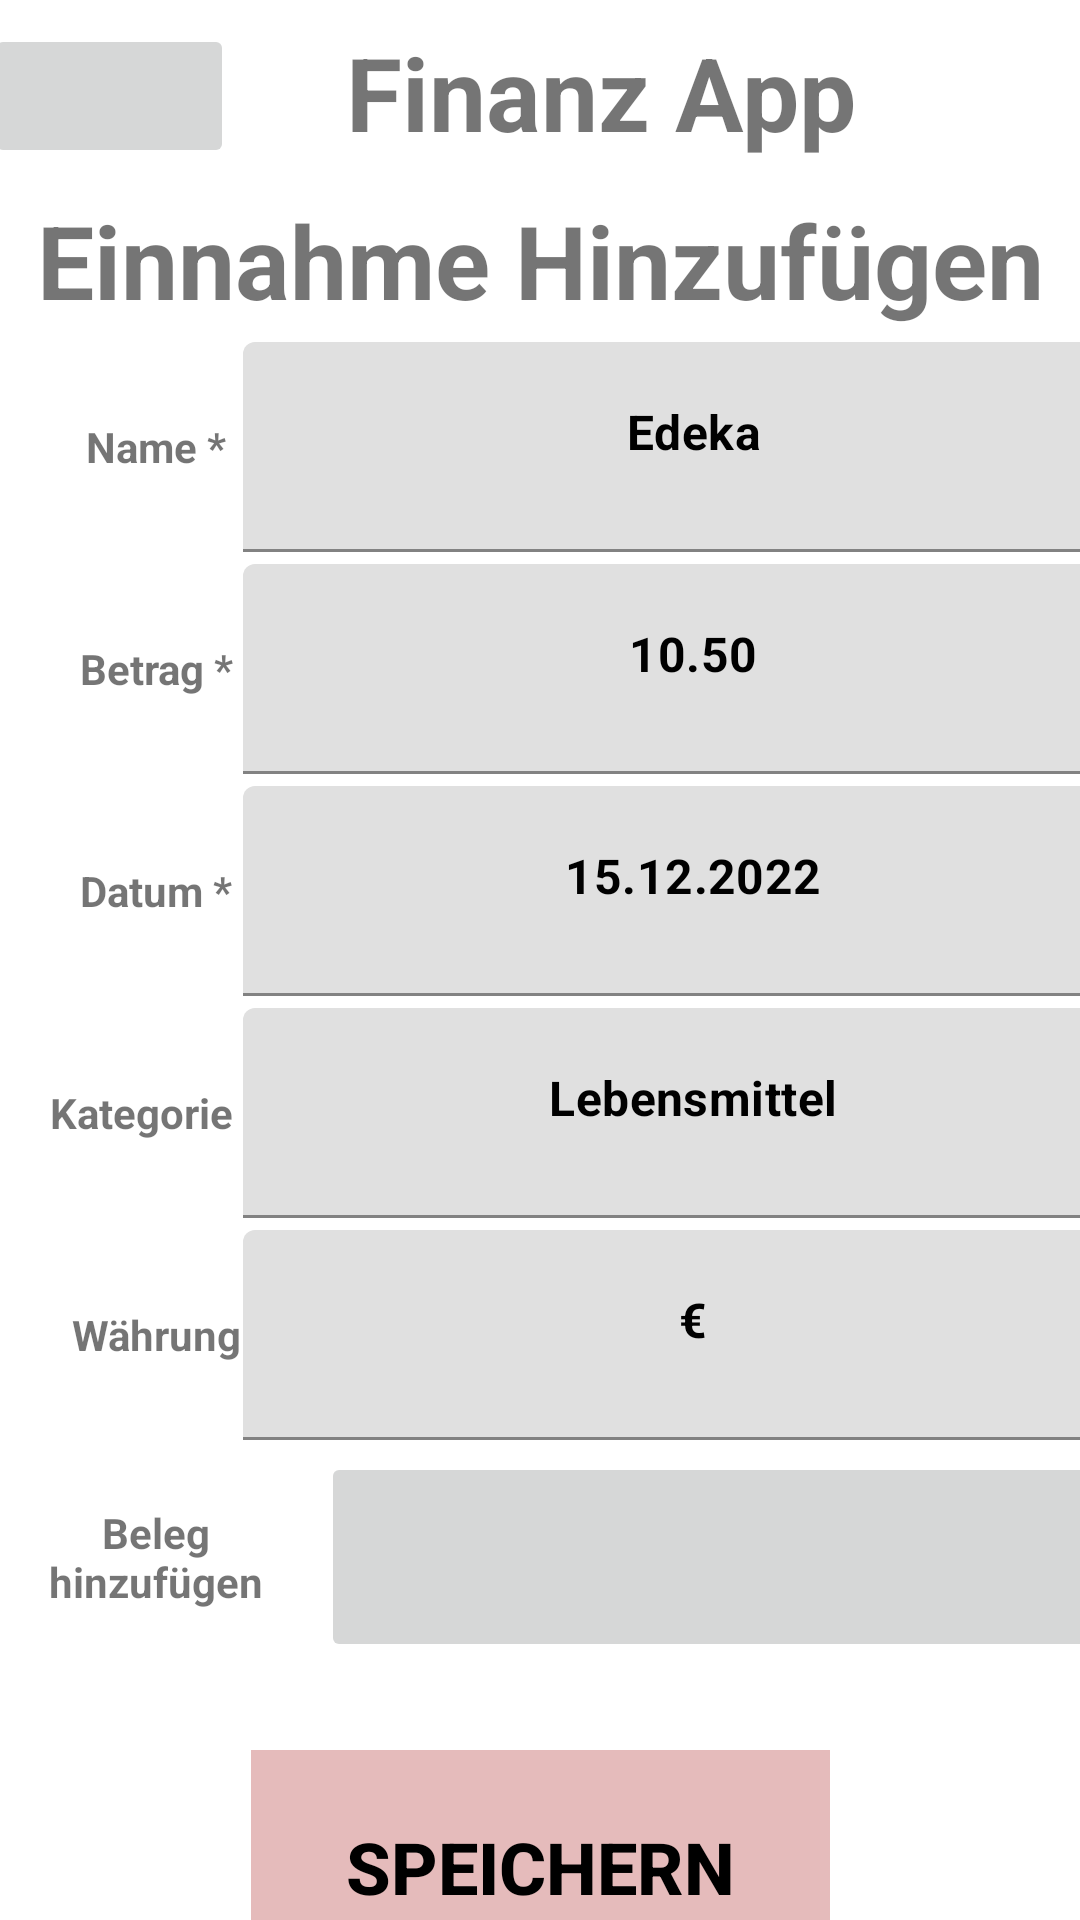

Android layout source for this screen:
<!-- AndroidManifest.xml: application theme Theme.Testbutton -->
<!-- res/layout/activity_einnahmehinzufuegen.xml -->
<?xml version="1.0" encoding="utf-8"?>
<androidx.constraintlayout.widget.ConstraintLayout xmlns:android="http://schemas.android.com/apk/res/android"
    xmlns:app="http://schemas.android.com/apk/res-auto"
    xmlns:tools="http://schemas.android.com/tools"
    android:layout_width="match_parent"
    android:layout_height="match_parent"
    tools:context=".Einnahmehinzufuegen">

    <TextView
        android:id="@+id/textView"
        android:layout_width="319dp"
        android:layout_height="48dp"
        android:layout_marginTop="8dp"
        android:text="Finanz App"
        android:textAlignment="center"
        android:textSize="34sp"
        android:textStyle="bold"
        app:layout_constraintEnd_toEndOf="parent"
        app:layout_constraintTop_toTopOf="parent" />

    <ImageButton
        android:id="@+id/imageButton"
        android:layout_width="83dp"
        android:layout_height="48dp"
        android:layout_marginTop="8dp"
        android:layout_marginEnd="2dp"
        app:layout_constraintEnd_toStartOf="@+id/textView"
        app:layout_constraintHorizontal_bias="0.125"
        app:layout_constraintStart_toStartOf="parent"
        app:layout_constraintTop_toTopOf="parent"
        app:srcCompat="@drawable/burger" />

    <TextView
        android:id="@+id/textView3"
        android:layout_width="match_parent"
        android:layout_height="50dp"
        android:layout_marginTop="8dp"
        android:text="Einnahme Hinzufügen"
        android:textAlignment="center"
        android:textSize="34sp"
        android:textStyle="bold"
        app:layout_constraintEnd_toEndOf="parent"
        app:layout_constraintStart_toStartOf="parent"
        app:layout_constraintTop_toBottomOf="@+id/textView" />

    <TextView
        android:id="@+id/textView11"
        android:layout_width="100dp"
        android:layout_height="70dp"
        android:layout_marginStart="2dp"
        android:gravity="center"
        android:text="Name *"
        android:textAlignment="center"
        android:textStyle="bold"
        app:layout_constraintStart_toStartOf="parent"
        app:layout_constraintTop_toBottomOf="@+id/textView3" />

    <TextView
        android:id="@+id/textView12"
        android:layout_width="100dp"
        android:layout_height="70dp"
        android:layout_marginStart="2dp"
        android:layout_marginTop="4dp"
        android:gravity="center"
        android:text="Kategorie *"
        android:textAlignment="center"
        android:textStyle="bold"
        app:layout_constraintStart_toStartOf="parent"
        app:layout_constraintTop_toBottomOf="@+id/textView13" />

    <TextView
        android:id="@+id/textView15"
        android:layout_width="100dp"
        android:layout_height="70dp"
        android:layout_marginStart="2dp"
        android:layout_marginTop="4dp"
        android:gravity="center"
        android:text="Währung"
        android:textAlignment="center"
        android:textStyle="bold"
        app:layout_constraintStart_toStartOf="parent"
        app:layout_constraintTop_toBottomOf="@+id/textView12" />

    <TextView
        android:id="@+id/textView16"
        android:layout_width="100dp"
        android:layout_height="70dp"
        android:layout_marginStart="2dp"
        android:layout_marginTop="4dp"
        android:gravity="center"
        android:text="Beleg hinzufügen"
        android:textAlignment="center"
        android:textStyle="bold"
        app:layout_constraintStart_toStartOf="parent"
        app:layout_constraintTop_toBottomOf="@+id/textView15" />

    <TextView
        android:id="@+id/textView13"
        android:layout_width="100dp"
        android:layout_height="70dp"
        android:layout_marginStart="2dp"
        android:layout_marginTop="4dp"
        android:gravity="center"
        android:text="Datum *"
        android:textAlignment="center"
        android:textStyle="bold"
        app:layout_constraintStart_toStartOf="parent"
        app:layout_constraintTop_toBottomOf="@+id/textView14" />

    <TextView
        android:id="@+id/textView14"
        android:layout_width="100dp"
        android:layout_height="70dp"
        android:layout_marginStart="2dp"
        android:layout_marginTop="4dp"
        android:gravity="center"
        android:text="Betrag *"
        android:textAlignment="center"
        android:textStyle="bold"
        app:layout_constraintStart_toStartOf="parent"
        app:layout_constraintTop_toBottomOf="@+id/textView11" />

    <com.google.android.material.textfield.TextInputLayout
        android:id="@+id/textInputLayout"
        android:layout_width="300dp"
        android:layout_height="70dp"
        android:layout_marginStart="5dp"
        android:layout_marginEnd="5dp"

        app:hintAnimationEnabled="false"
        app:hintEnabled="false"
        app:layout_constraintEnd_toEndOf="parent"
        app:layout_constraintStart_toEndOf="@+id/textView11"
        app:layout_constraintTop_toBottomOf="@+id/textView3">

        <com.google.android.material.textfield.TextInputEditText
            android:id="@+id/texteditname"
            android:layout_width="300dp"
            android:layout_height="70dp"
            android:hint="Edeka"
            android:inputType="text"
            android:paddingTop="0dp"
            android:selectAllOnFocus="true"
            android:textAlignment="center"
            android:textColor="#000000"
            android:textColorHint="#000000"
            android:textStyle="bold" />

    </com.google.android.material.textfield.TextInputLayout>

    <com.google.android.material.textfield.TextInputLayout
        android:id="@+id/textInputLayout2"
        android:layout_width="300dp"
        android:layout_height="70dp"
        android:layout_marginStart="5dp"
        android:layout_marginTop="4dp"
        android:layout_marginEnd="5dp"
        app:hintAnimationEnabled="false"
        app:hintEnabled="false"
        app:layout_constraintBottom_toTopOf="@+id/texteditbetrag"
        app:layout_constraintEnd_toEndOf="parent"
        app:layout_constraintStart_toEndOf="@+id/textView14"
        app:layout_constraintTop_toBottomOf="@+id/textInputLayout"
        app:layout_constraintVertical_bias="0.0"
        tools:ignore="NotSibling">

        <com.google.android.material.textfield.TextInputEditText
            android:id="@+id/texteditbetrag"
            android:layout_width="match_parent"
            android:layout_height="70dp"
            android:hint="10.50"
            android:inputType="numberDecimal"
            android:paddingTop="0dp"
            android:selectAllOnFocus="false"
            android:textAlignment="center"
            android:textColor="#000000"
            android:textColorHint="#000000"
            android:textStyle="bold" />
    </com.google.android.material.textfield.TextInputLayout>

    <com.google.android.material.textfield.TextInputLayout
        android:id="@+id/texteditdatumLayout"
        android:layout_width="300dp"
        android:layout_height="70dp"
        android:layout_marginStart="5dp"
        android:layout_marginTop="4dp"
        android:layout_marginEnd="5dp"
        app:hintAnimationEnabled="false"
        app:hintEnabled="false"
        app:layout_constraintEnd_toEndOf="parent"
        app:layout_constraintStart_toEndOf="@+id/textView13"
        app:layout_constraintTop_toBottomOf="@+id/textInputLayout2">

        <com.google.android.material.textfield.TextInputEditText
            android:id="@+id/texteditdatum"
            android:layout_width="match_parent"
            android:layout_height="70dp"
            android:hint="15.12.2022"
            android:inputType="date"
            android:paddingTop="0dp"
            android:textAlignment="center"
            android:textColor="#000000"
            android:textColorHint="#000000"
            android:textSize="16sp"
            android:textStyle="bold" />
    </com.google.android.material.textfield.TextInputLayout>

    <com.google.android.material.textfield.TextInputLayout
        android:id="@+id/texteditkategorieLayout"
        android:layout_width="300dp"
        android:layout_height="70dp"
        android:layout_marginStart="5dp"
        android:layout_marginTop="4dp"
        android:layout_marginEnd="5dp"
        app:hintAnimationEnabled="false"
        app:hintEnabled="false"
        app:layout_constraintEnd_toEndOf="parent"
        app:layout_constraintStart_toEndOf="@+id/textView12"
        app:layout_constraintTop_toBottomOf="@+id/texteditdatumLayout">

        <com.google.android.material.textfield.TextInputEditText
            android:id="@+id/texteditkategorie"
            android:layout_width="match_parent"
            android:layout_height="70dp"
            android:hint="Lebensmittel"
            android:inputType="text"
            android:paddingTop="0dp"
            android:textAlignment="center"
            android:textColor="#000000"
            android:textColorHint="#000000"
            android:textStyle="bold" />
    </com.google.android.material.textfield.TextInputLayout>

    <com.google.android.material.textfield.TextInputLayout
        android:id="@+id/texteditwaehrungLayout"
        android:layout_width="300dp"
        android:layout_height="70dp"
        android:layout_marginStart="5dp"
        android:layout_marginTop="4dp"
        android:layout_marginEnd="5dp"
        app:hintAnimationEnabled="false"
        app:hintEnabled="false"
        app:layout_constraintEnd_toEndOf="parent"
        app:layout_constraintStart_toEndOf="@+id/textView15"
        app:layout_constraintTop_toBottomOf="@+id/texteditkategorieLayout">

        <com.google.android.material.textfield.TextInputEditText
            android:id="@+id/texteditwaehrung"
            android:layout_width="match_parent"
            android:layout_height="70dp"
            android:hint="€"
            android:paddingTop="0dp"
            android:textAlignment="center"
            android:textColor="#000000"
            android:textColorHint="#000000"
            android:textStyle="bold"
            tools:text="€" />
    </com.google.android.material.textfield.TextInputLayout>

    <ImageButton
        android:id="@+id/imageButton3"
        style="@style/Widget.AppCompat.ImageButton"
        android:layout_width="301dp"
        android:layout_height="70dp"
        android:layout_marginStart="5dp"
        android:layout_marginTop="4dp"
        android:layout_marginEnd="5dp"
        app:layout_constraintEnd_toEndOf="parent"
        app:layout_constraintHorizontal_bias="0.0"
        app:layout_constraintStart_toEndOf="@+id/textView16"
        app:layout_constraintTop_toBottomOf="@+id/texteditwaehrungLayout"
        app:srcCompat="@drawable/ic_baseline_add_24" />

    <Button
        android:id="@+id/buttonsave"
        style="@style/Widget.AppCompat.Button.Borderless"
        android:layout_width="193dp"
        android:layout_height="78dp"
        android:layout_marginTop="32dp"
        android:text="Speichern"
        android:textColor="#000000"
        android:textSize="24sp"
        android:background="#5D856767"
        android:backgroundTint="#B84545"
        android:textStyle="bold"
        app:layout_constraintBottom_toBottomOf="parent"
        app:layout_constraintEnd_toEndOf="parent"
        app:layout_constraintStart_toStartOf="parent"
        app:layout_constraintTop_toBottomOf="@+id/imageButton3"
        app:layout_constraintVertical_bias="0.120000005"

        android:theme="@style/Theme.AppCompat"/>
        



</androidx.constraintlayout.widget.ConstraintLayout>
<!-- resources referenced by this layout -->
<resources>
  <style name="Theme.Testbutton" parent="Theme.MaterialComponents.DayNight.DarkActionBar">
          
          <item name="colorPrimary">@color/purple_500</item>
          <item name="colorPrimaryVariant">@color/purple_700</item>
          <item name="colorOnPrimary">@color/white</item>
          
          <item name="colorSecondary">@color/teal_200</item>
          <item name="colorSecondaryVariant">@color/teal_700</item>
          <item name="colorOnSecondary">@color/black</item>
          
          <item name="android:statusBarColor">?attr/colorPrimaryVariant</item>
          
      </style>
  <!-- not gathered from this repository: default colours our renderer supplied (Android Studio template values) -->
  <color name="purple_500">#FF6200EE</color>
  <color name="purple_700">#FF3700B3</color>
  <color name="teal_200">#FF03DAC5</color>
  <color name="teal_700">#FF018786</color>
  <color name="black">#FF000000</color>
  <color name="white">#FFFFFFFF</color>
</resources>
